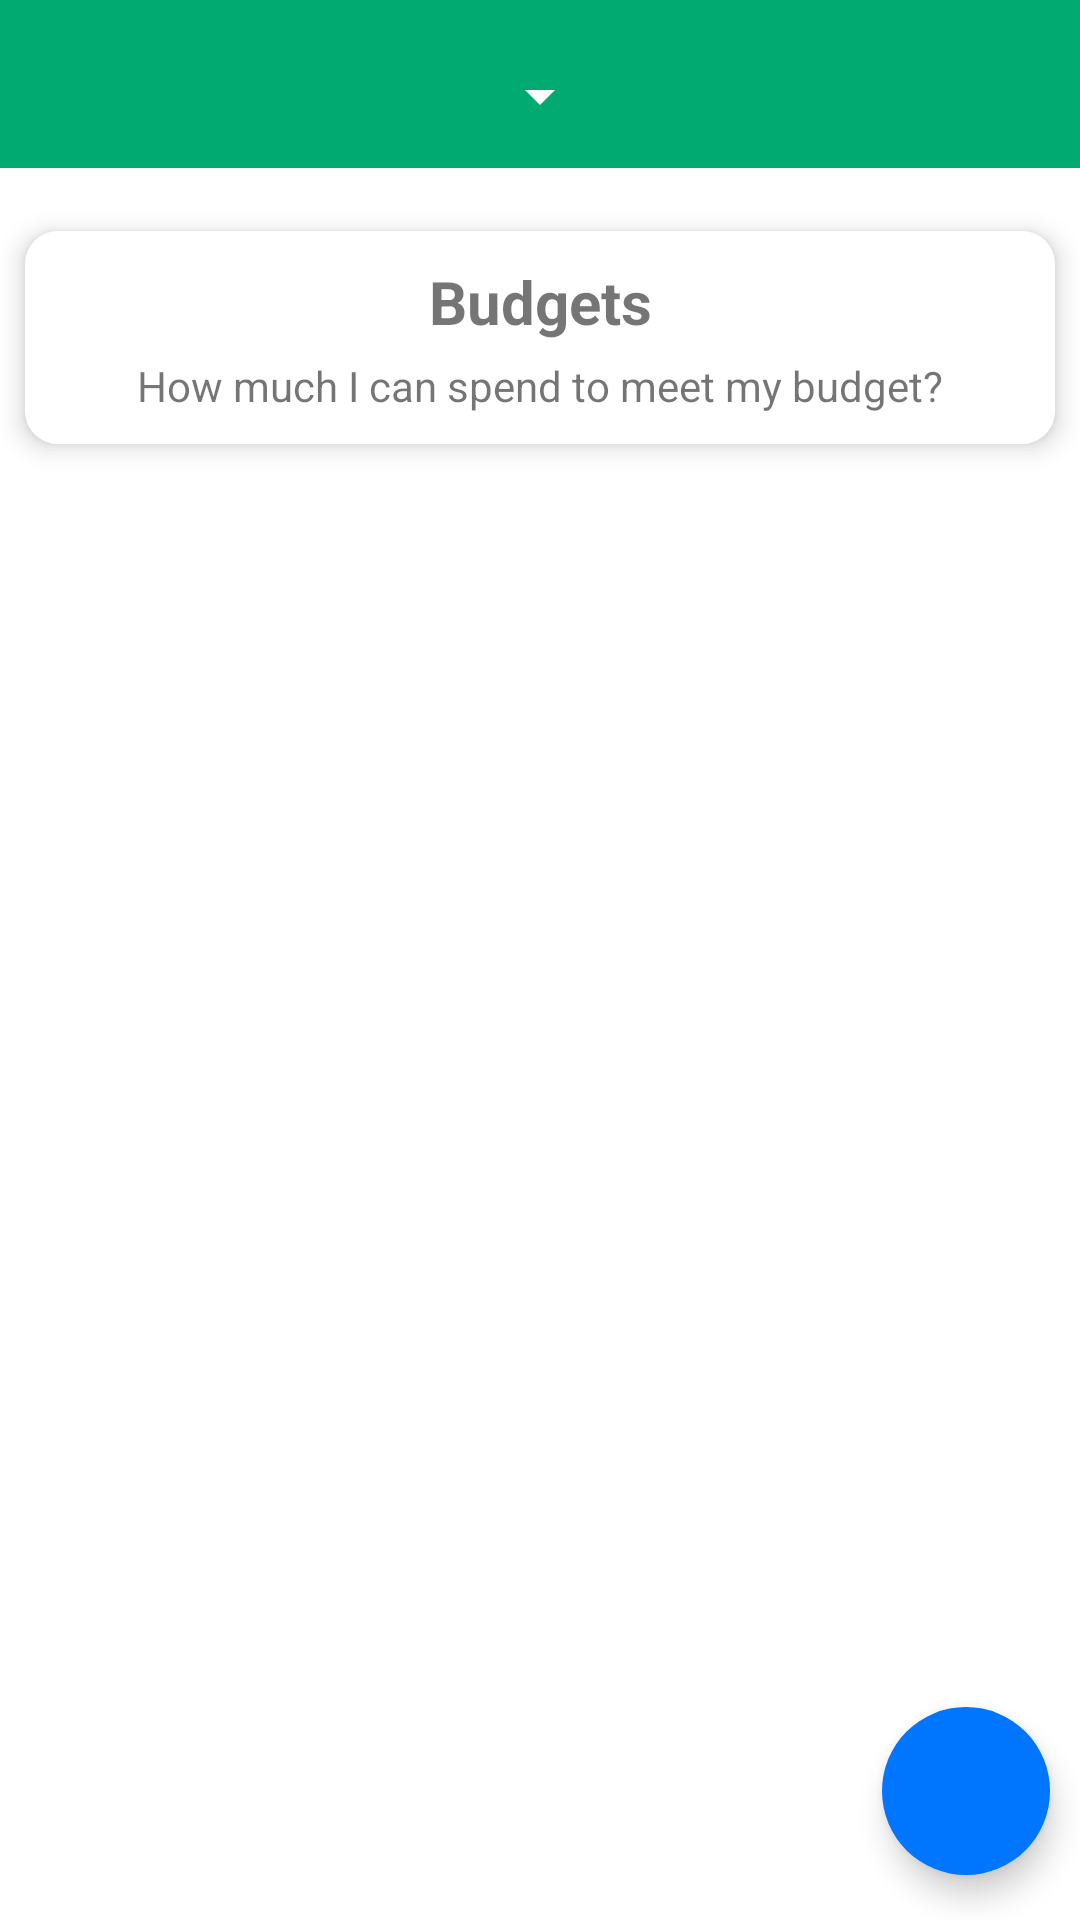

The Android layout XML behind this screen, and the referenced resources:
<!-- AndroidManifest.xml: application theme Theme.PRM392_WalletProject -->
<!-- res/layout/fragment_list_budget.xml -->
<?xml version="1.0" encoding="utf-8"?>
<androidx.constraintlayout.widget.ConstraintLayout xmlns:android="http://schemas.android.com/apk/res/android"
    xmlns:app="http://schemas.android.com/apk/res-auto"
    xmlns:tools="http://schemas.android.com/tools"
    android:layout_width="match_parent"
    android:layout_height="match_parent"
    tools:context=".activity.ListBudgetFragment">

    <androidx.core.widget.NestedScrollView
        android:id="@+id/nestedScrollView"
        android:layout_width="match_parent"
        android:layout_height="0dp"
        android:fillViewport="true"
        app:layout_constraintBottom_toBottomOf="parent"
        app:layout_constraintEnd_toEndOf="parent"
        app:layout_constraintStart_toStartOf="parent"
        tools:ignore="SpeakableTextPresentCheck">

        <LinearLayout
            android:layout_width="match_parent"
            android:layout_height="wrap_content"
            android:orientation="vertical">

        </LinearLayout>
    </androidx.core.widget.NestedScrollView>


    <androidx.cardview.widget.CardView
        android:id="@+id/cv_budgetList"
        android:layout_width="match_parent"
        android:layout_height="wrap_content"
        android:layout_marginTop="10dp"
        app:layout_constraintEnd_toEndOf="parent"
        app:layout_constraintStart_toStartOf="parent"
        app:layout_constraintTop_toBottomOf="@+id/top_nav"
        app:cardCornerRadius="11dp"
        app:cardElevation="5dp"
        app:cardUseCompatPadding="true">

        <androidx.constraintlayout.widget.ConstraintLayout
            android:id="@+id/constraintLayout"
            android:layout_width="match_parent"
            android:layout_height="match_parent"
            android:background="#FFFFFF">

            <TextView
                android:id="@+id/tv_title_budgetList"
                android:layout_width="wrap_content"
                android:layout_height="wrap_content"
                android:layout_marginTop="10dp"
                android:text="Budgets"
                android:textSize="20dp"
                android:textStyle="bold"
                app:layout_constraintEnd_toEndOf="parent"
                app:layout_constraintStart_toStartOf="parent"
                app:layout_constraintTop_toTopOf="parent" />

            <TextView
                android:id="@+id/tv_des_budgetList"
                android:layout_width="wrap_content"
                android:layout_height="wrap_content"
                android:layout_marginTop="5dp"
                android:layout_marginBottom="10dp"
                android:text="How much I can spend to meet my budget?"
                app:layout_constraintBottom_toBottomOf="parent"
                app:layout_constraintEnd_toEndOf="parent"
                app:layout_constraintStart_toStartOf="parent"
                app:layout_constraintTop_toBottomOf="@+id/tv_title_budgetList" />





















        </androidx.constraintlayout.widget.ConstraintLayout>

    </androidx.cardview.widget.CardView>

    <include
    android:id="@+id/top_nav"
    layout="@layout/topnav_layout"></include>

    <Spinner
        android:id="@+id/sp_budgetList"
        android:layout_width="wrap_content"
        android:layout_height="wrap_content"
        android:layout_marginTop="8dp"
        android:minHeight="48dp"
        android:theme="@style/ThemeOverlay.AppCompat.Dark.ActionBar"
        app:layout_constraintEnd_toEndOf="parent"
        app:layout_constraintHorizontal_bias="0.5"
        app:layout_constraintStart_toStartOf="parent"
        app:layout_constraintTop_toTopOf="parent"
        tools:ignore="SpeakableTextPresentCheck" />

    <androidx.recyclerview.widget.RecyclerView
        android:id="@+id/rec_budgetList"
        android:layout_width="match_parent"
        android:layout_height="0dp"
        android:layout_marginTop="10dp"
        app:cardCornerRadius="11dp"
        app:cardElevation="5dp"
        app:cardUseCompatPadding="true"
        app:layout_constraintBottom_toBottomOf="parent"
        app:layout_constraintTop_toBottomOf="@+id/cv_budgetList"
        tools:layout_editor_absoluteX="0dp" />

    <com.google.android.material.floatingactionbutton.FloatingActionButton
        android:id="@+id/fab_budgetlist_add"
        android:layout_width="wrap_content"
        android:layout_height="wrap_content"
        android:layout_marginEnd="10dp"
        android:layout_marginBottom="15dp"
        android:elevation="6dp"
        android:src="@drawable/ic_add"
        app:backgroundTint="#0076FE"
        app:borderWidth="0dp"
        app:fabSize="normal"
        app:layout_constraintBottom_toBottomOf="parent"
        app:layout_constraintEnd_toEndOf="parent"
        app:tint="@color/white"
        tools:ignore="SpeakableTextPresentCheck,SpeakableTextPresentCheck" />

</androidx.constraintlayout.widget.ConstraintLayout>
<!-- res/layout/topnav_layout.xml (included above) -->
<?xml version="1.0" encoding="utf-8"?>
<androidx.appcompat.widget.Toolbar
    xmlns:android="http://schemas.android.com/apk/res/android"
    xmlns:app="http://schemas.android.com/apk/res-auto"
    android:layout_width="match_parent"
    android:layout_height="?attr/actionBarSize"
    android:background="@color/primaryColor"
    app:contentInsetStart="0dp"
    android:theme="@style/ThemeOverlay.AppCompat.Light"/>
<!-- resources referenced by this layout -->
<resources>
  <color name="primaryColor">#00AA71</color>
  <color name="white">#FFFFFFFF</color>
  <!-- drawable ic_baseline_add_24 (drawable) -->
  <vector android:height="24dp" android:tint="#00AA70"
      android:viewportHeight="24" android:viewportWidth="24"
      android:width="24dp" xmlns:android="http://schemas.android.com/apk/res/android">
      <path android:fillColor="@android:color/white" android:pathData="M19,13h-6v6h-2v-6H5v-2h6V5h2v6h6v2z"/>
  </vector>
  <style name="Theme.PRM392_WalletProject" parent="Theme.MaterialComponents.Light.NoActionBar">
          
          <item name="colorPrimary">@color/primaryColor</item>
          <item name="colorPrimaryVariant">@color/purple_700</item>
          <item name="colorOnPrimary">@color/white</item>
          
          <item name="colorSecondary">@color/teal_200</item>
          <item name="colorSecondaryVariant">@color/teal_700</item>
          <item name="colorOnSecondary">@color/black</item>
          
          <item name="android:statusBarColor" tools:targetApi="l">?attr/colorPrimaryVariant</item>
          
      </style>
  <color name="purple_700">#FF3700B3</color>
  <color name="teal_200">#FF03DAC5</color>
  <color name="teal_700">#FF018786</color>
  <color name="black">#FF000000</color>
</resources>
